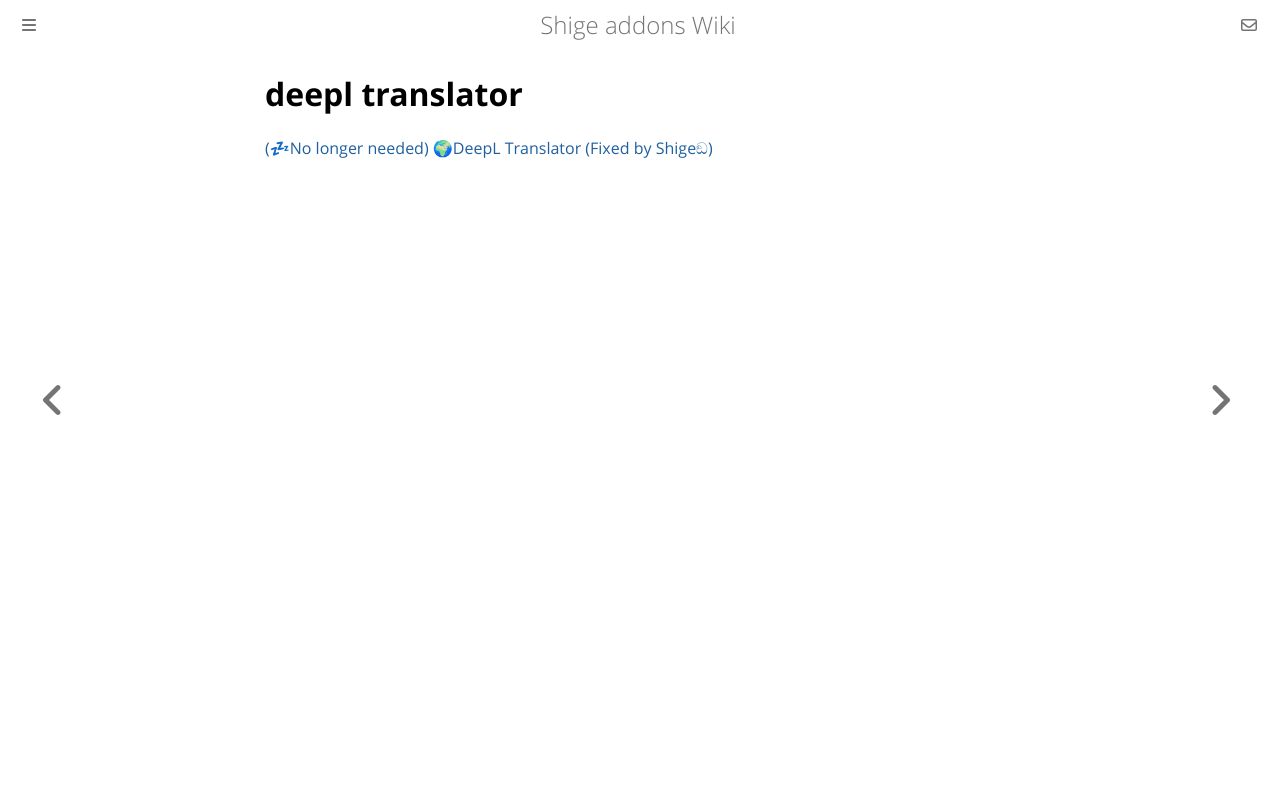

repository: shigeyukey/shige-addons-wiki · page: deepl-translator.html · generator: mdbook

# deepl translator

[ (💤No longer needed) 🌍DeepL Translator (Fixed by Shigeඞ)](https://ankiweb.net/shared/info/831426468)
